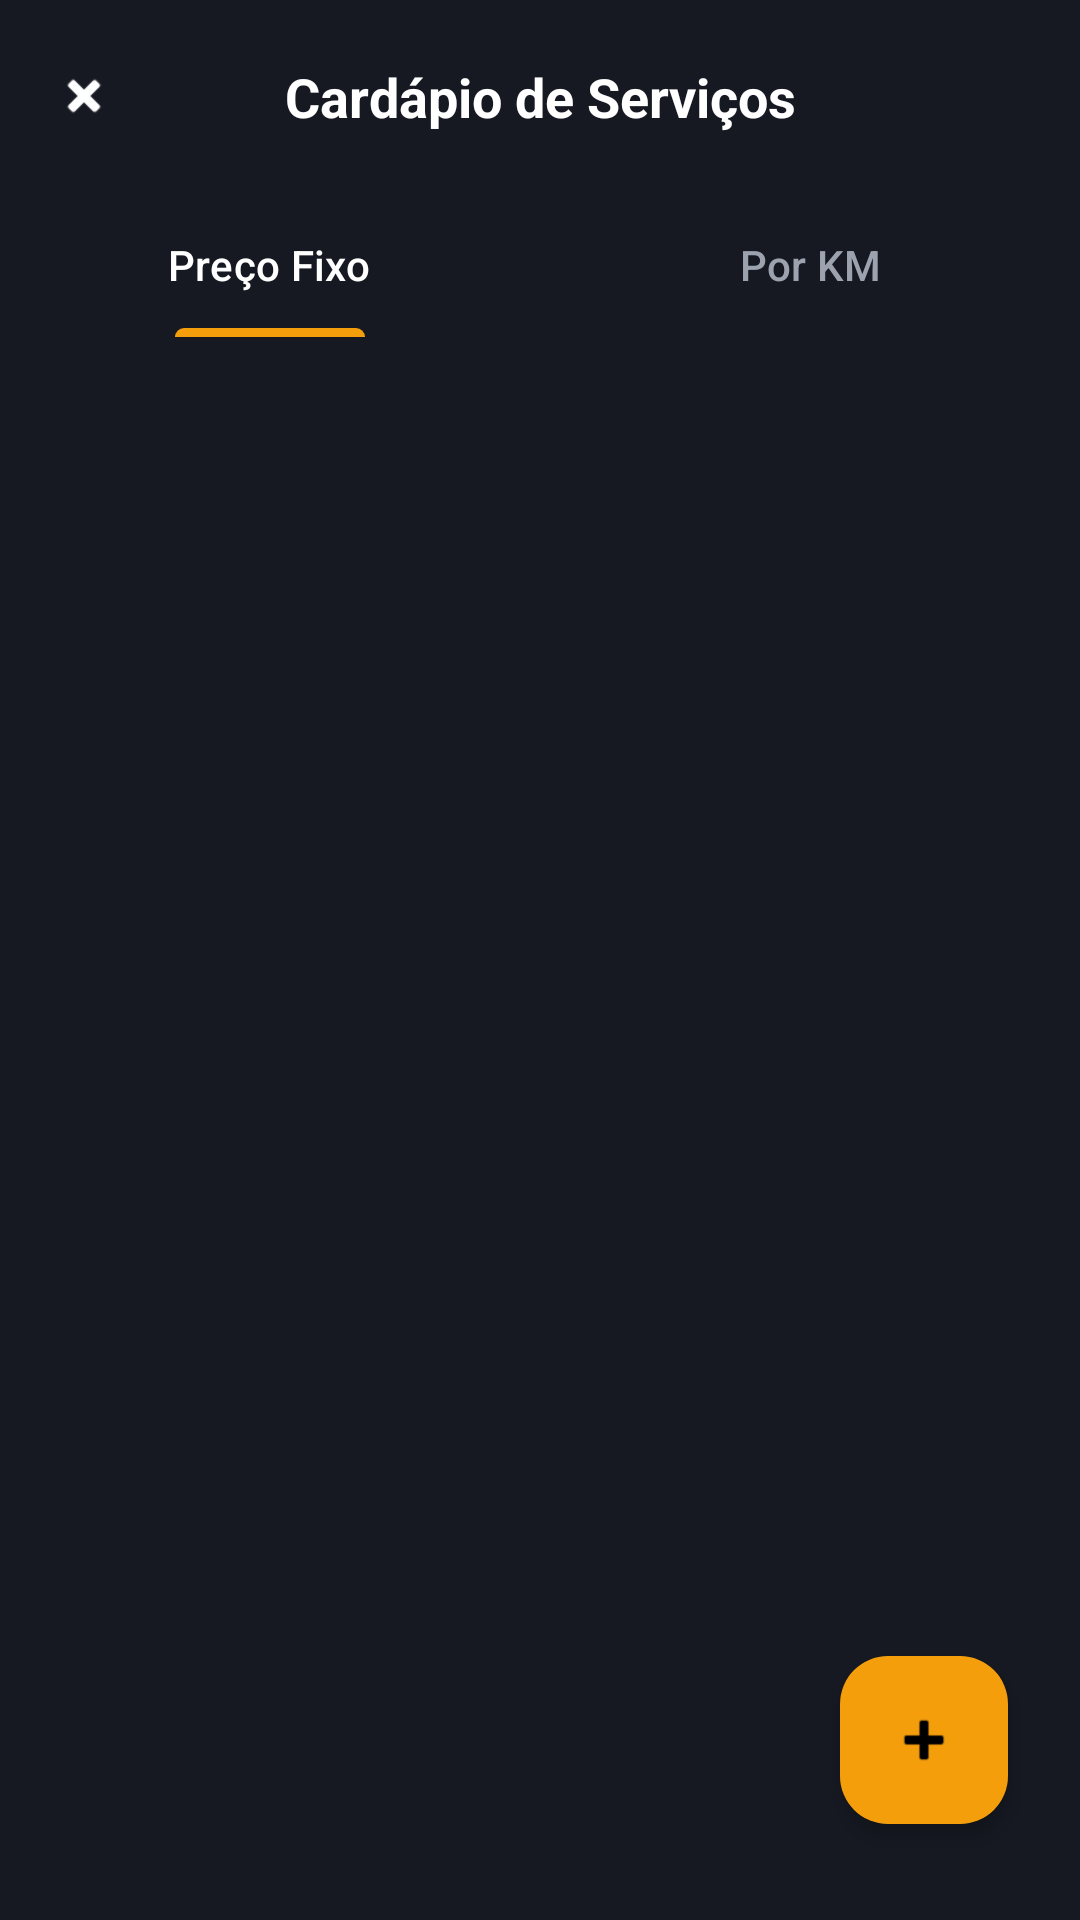

Android layout source for this screen:
<!-- AndroidManifest.xml: application theme Theme.Salvo -->
<!-- res/layout/activity_cardapio_servicos.xml -->
<?xml version="1.0" encoding="utf-8"?>
<androidx.constraintlayout.widget.ConstraintLayout
    xmlns:android="http://schemas.android.com/apk/res/android"
    xmlns:app="http://schemas.android.com/apk/res-auto"
    xmlns:tools="http://schemas.android.com/tools"
    android:layout_width="match_parent"
    android:layout_height="match_parent"
    android:background="#161922">

    <LinearLayout
        android:id="@+id/top_bar"
        android:layout_width="match_parent"
        android:layout_height="wrap_content"
        android:gravity="center_vertical"
        android:orientation="horizontal"
        android:paddingHorizontal="16dp"
        android:paddingVertical="20dp"
        app:layout_constraintTop_toTopOf="parent">

        <ImageView
            android:id="@+id/btn_voltar"
            android:layout_width="24dp"
            android:layout_height="24dp"
            android:background="?attr/selectableItemBackgroundBorderless"
            android:clickable="true"
            android:focusable="true"
            android:rotation="45"
            android:src="@android:drawable/ic_input_add"
            app:tint="#FFFFFF" />

        <TextView
            android:layout_width="0dp"
            android:layout_height="wrap_content"
            android:layout_marginEnd="24dp"
            android:layout_weight="1"
            android:gravity="center"
            android:text="Cardápio de Serviços"
            android:textColor="#FFFFFF"
            android:textSize="18sp"
            android:textStyle="bold" />

    </LinearLayout>

    <com.google.android.material.tabs.TabLayout
        android:id="@+id/tab_layout_servicos"
        android:layout_width="match_parent"
        android:layout_height="wrap_content"
        android:background="#161922"
        app:layout_constraintTop_toBottomOf="@id/top_bar"
        app:tabIndicatorColor="#F59E0B"
        app:tabIndicatorHeight="3dp"
        app:tabSelectedTextColor="#FFFFFF"
        app:tabTextColor="#9CA3AF"
        tools:layout_editor_absoluteX="0dp">

        <com.google.android.material.tabs.TabItem
            android:layout_width="wrap_content"
            android:layout_height="wrap_content"
            android:text="Preço Fixo" />

        <com.google.android.material.tabs.TabItem
            android:layout_width="wrap_content"
            android:layout_height="wrap_content"
            android:text="Por KM" />

    </com.google.android.material.tabs.TabLayout>

    <androidx.recyclerview.widget.RecyclerView
        android:id="@+id/rv_servicos"
        android:layout_width="match_parent"
        android:layout_height="0dp"
        android:clipToPadding="false"
        android:paddingTop="16dp"
        android:paddingBottom="88dp"
        app:layout_constraintBottom_toBottomOf="parent"
        app:layout_constraintTop_toBottomOf="@id/tab_layout_servicos"
        tools:listitem="@layout/item_servico_oficina" />

    <com.google.android.material.floatingactionbutton.FloatingActionButton
        android:id="@+id/fab_adicionar_servico"
        android:layout_width="wrap_content"
        android:layout_height="wrap_content"
        android:layout_marginEnd="24dp"
        android:layout_marginBottom="32dp"
        android:contentDescription="Adicionar Serviço"
        app:backgroundTint="#F59E0B"
        app:elevation="4dp"
        app:layout_constraintBottom_toBottomOf="parent"
        app:layout_constraintEnd_toEndOf="parent"
        app:srcCompat="@android:drawable/ic_input_add"
        app:tint="#000000" />

</androidx.constraintlayout.widget.ConstraintLayout>
<!-- res/layout/item_servico_oficina.xml (included above) -->
<?xml version="1.0" encoding="utf-8"?>
<com.google.android.material.card.MaterialCardView
    xmlns:android="http://schemas.android.com/apk/res/android"
    xmlns:app="http://schemas.android.com/apk/res-auto"
    xmlns:tools="http://schemas.android.com/tools"
    android:layout_width="match_parent"
    android:layout_height="wrap_content"
    android:layout_marginHorizontal="16dp"
    android:layout_marginVertical="8dp"
    app:cardBackgroundColor="#242A38"
    app:cardCornerRadius="24dp"
    app:cardElevation="0dp"
    app:strokeWidth="0dp">

    <androidx.constraintlayout.widget.ConstraintLayout
        android:layout_width="match_parent"
        android:layout_height="wrap_content"
        android:paddingHorizontal="20dp"
        android:paddingVertical="16dp">

        <com.google.android.material.card.MaterialCardView
            android:id="@+id/card_icone_container"
            android:layout_width="48dp"
            android:layout_height="48dp"
            app:cardBackgroundColor="#2D3343"
            app:cardCornerRadius="24dp"
            app:cardElevation="0dp"
            app:strokeWidth="0dp"
            app:layout_constraintBottom_toBottomOf="parent"
            app:layout_constraintStart_toStartOf="parent"
            app:layout_constraintTop_toTopOf="parent">

            <ImageView
                android:id="@+id/iv_servico_icone"
                android:layout_width="24dp"
                android:layout_height="24dp"
                android:layout_gravity="center"
                android:src="@android:drawable/ic_menu_preferences"
                app:tint="#F59E0B" />
        </com.google.android.material.card.MaterialCardView>

        <TextView
            android:id="@+id/tv_servico_nome"
            android:layout_width="0dp"
            android:layout_height="wrap_content"
            android:layout_marginStart="16dp"
            android:layout_marginEnd="12dp"
            android:textColor="#FFFFFF"
            android:textSize="16sp"
            android:textStyle="bold"
            app:layout_constraintBottom_toTopOf="@+id/tv_servico_preco"
            app:layout_constraintEnd_toStartOf="@+id/switch_servico_ativo"
            app:layout_constraintStart_toEndOf="@+id/card_icone_container"
            app:layout_constraintTop_toTopOf="parent"
            app:layout_constraintVertical_chainStyle="packed"
            tools:text="Guincho Plataforma" />

        <TextView
            android:id="@+id/tv_servico_preco"
            android:layout_width="0dp"
            android:layout_height="wrap_content"
            android:layout_marginStart="16dp"
            android:layout_marginTop="2dp"
            android:layout_marginEnd="12dp"
            android:textColor="#9CA3AF"
            android:textSize="12sp"
            app:layout_constraintBottom_toBottomOf="parent"
            app:layout_constraintEnd_toStartOf="@+id/switch_servico_ativo"
            app:layout_constraintStart_toEndOf="@+id/card_icone_container"
            app:layout_constraintTop_toBottomOf="@+id/tv_servico_nome"
            tools:text="Saída: R$ 150,00 | Adicional: R$ 5,00/KM" />

        <androidx.appcompat.widget.SwitchCompat
            android:id="@+id/switch_servico_ativo"
            android:layout_width="wrap_content"
            android:layout_height="wrap_content"
            app:layout_constraintBottom_toBottomOf="parent"
            app:layout_constraintEnd_toEndOf="parent"
            app:layout_constraintTop_toTopOf="parent" />

    </androidx.constraintlayout.widget.ConstraintLayout>
</com.google.android.material.card.MaterialCardView>
<!-- resources referenced by this layout -->
<resources>
  <style name="Theme.Salvo" parent="Theme.Material3.Light.NoActionBar">
          <item name="colorPrimary">@color/purple_500</item>
          <item name="colorPrimaryDark">@color/purple_700</item>
          <item name="colorAccent">@color/teal_200</item>
      </style>
  <color name="purple_500">#FF6200EE</color>
  <color name="purple_700">#FF3700B3</color>
  <color name="teal_200">#FF03DAC5</color>
</resources>
